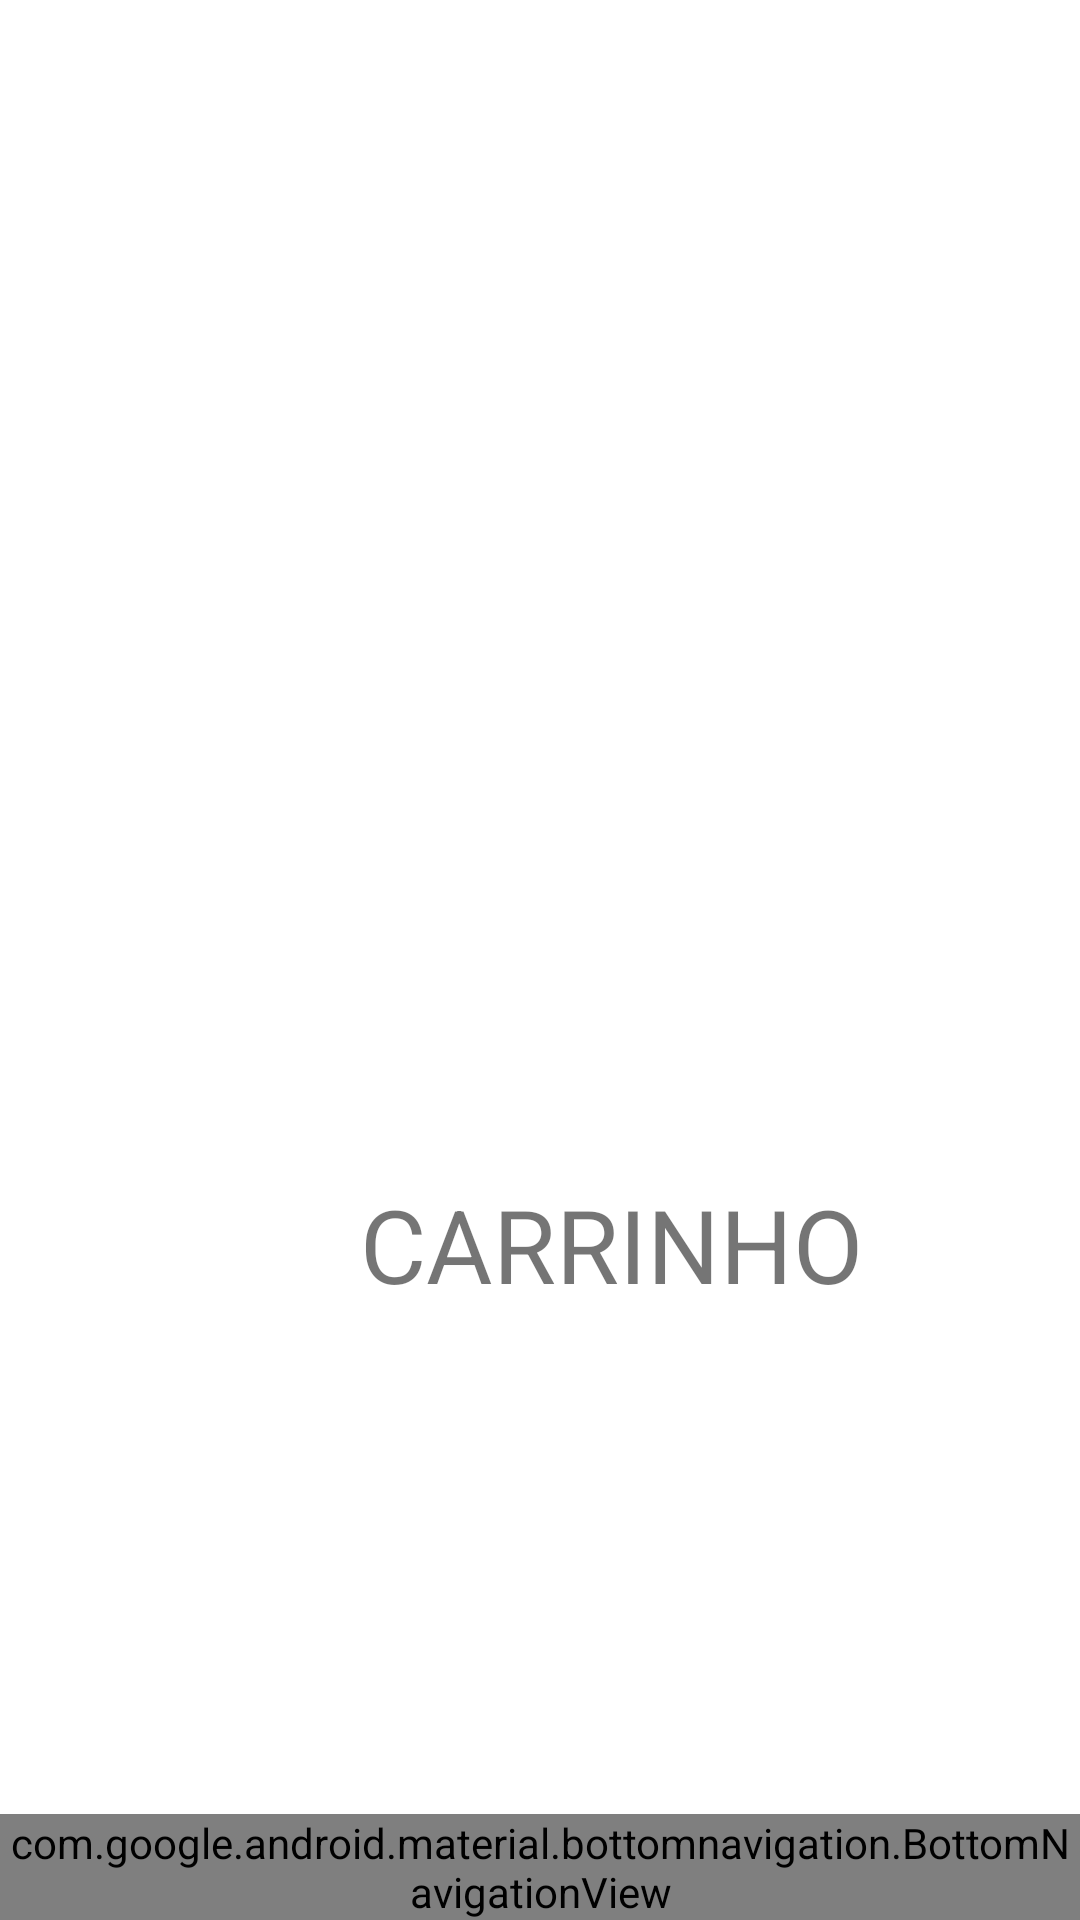

Here is an Android app screen rendered from its layout file. Give the layout XML and the strings, colors and styles it references.
<!-- AndroidManifest.xml: application theme Theme.RentoolsTCC -->
<!-- res/layout/activity_carrinho.xml -->
<?xml version="1.0" encoding="utf-8"?>
<androidx.constraintlayout.widget.ConstraintLayout xmlns:android="http://schemas.android.com/apk/res/android"
    xmlns:app="http://schemas.android.com/apk/res-auto"
    xmlns:tools="http://schemas.android.com/tools"
    android:id="@+id/relativeLayout"
    android:layout_width="match_parent"
    android:layout_height="match_parent"
    tools:context=".CarrinhoActivity">

    <com.google.android.material.bottomnavigation.BottomNavigationView
        android:id="@+id/menuNav"
        android:layout_width="match_parent"
        android:layout_height="wrap_content"
        android:background="?android:attr/windowBackground"
        app:layout_constraintBottom_toBottomOf="parent"
        app:layout_constraintStart_toStartOf="parent"
        app:menu="@menu/menu_navigation" />

    <TextView
        android:id="@+id/textView11"
        android:layout_width="wrap_content"
        android:layout_height="wrap_content"
        android:layout_marginStart="120dp"
        android:layout_marginTop="392dp"
        android:text="CARRINHO"
        android:textSize="34sp"
        app:layout_constraintStart_toStartOf="parent"
        app:layout_constraintTop_toTopOf="parent" />

</androidx.constraintlayout.widget.ConstraintLayout>
<!-- resources referenced by this layout -->
<resources>
  <style name="Theme.RentoolsTCC" parent="Theme.MaterialComponents.DayNight.NoActionBar">
          
          <item name="colorPrimary">@color/purple_500</item>
          <item name="colorPrimaryVariant">#222222</item>
          <item name="colorOnPrimary">@color/white</item>
          
          <item name="colorSecondary">@color/teal_200</item>
          <item name="colorSecondaryVariant">@color/teal_700</item>
          <item name="colorOnSecondary">@color/black</item>
          
          <item name="android:statusBarColor" tools:targetApi="l">?attr/colorPrimaryVariant</item>
          
      </style>
  <!-- not gathered from this repository: default colours our renderer supplied (Android Studio template values) -->
  <color name="purple_500">#FF6200EE</color>
  <color name="teal_200">#FF03DAC5</color>
  <color name="teal_700">#FF018786</color>
  <color name="black">#FF000000</color>
  <color name="white">#FFFFFFFF</color>
</resources>
